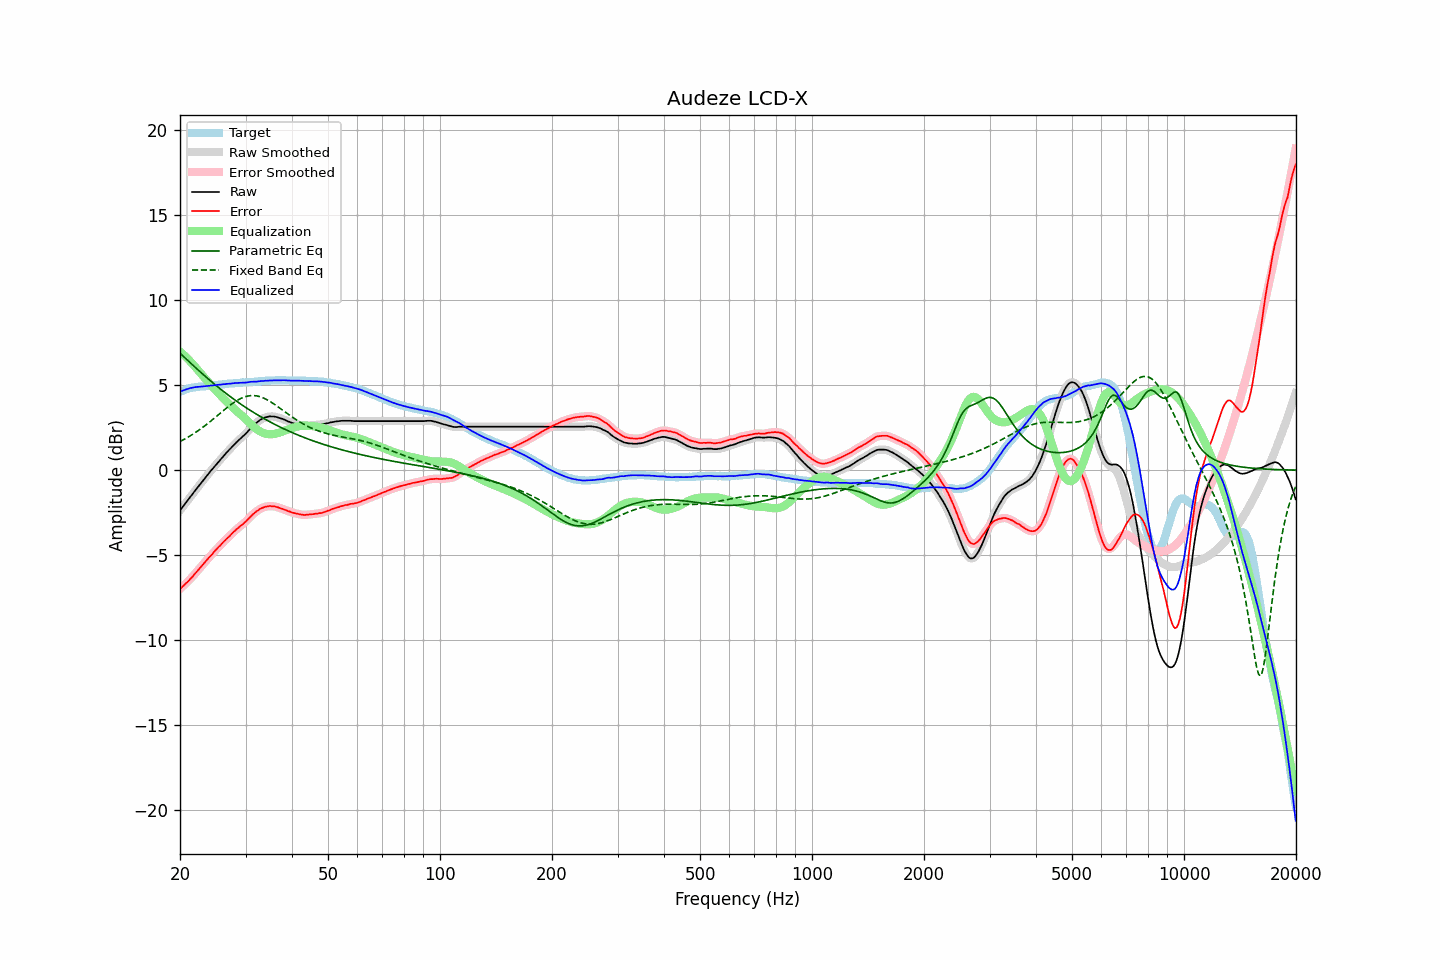

Data behind this chart, as committed beside it:
frequency, raw, error, smoothed, error_smoothed, equalization, parametric_eq, fixed_band_eq, equalized_raw, equalized_smoothed, target
20.00, -2.37, -6.98, -2.37, -6.99, 6.99, 6.89, 1.69, 4.62, 4.62, 4.62
20.20, -2.25, -6.90, -2.25, -6.90, 6.90, 6.80, 1.74, 4.65, 4.66, 4.66
20.40, -2.12, -6.81, -2.12, -6.82, 6.82, 6.71, 1.79, 4.70, 4.69, 4.70
20.61, -2.00, -6.73, -2.00, -6.73, 6.73, 6.62, 1.84, 4.73, 4.73, 4.73
20.81, -1.87, -6.63, -1.87, -6.64, 6.64, 6.53, 1.89, 4.77, 4.76, 4.77
21.02, -1.75, -6.55, -1.75, -6.54, 6.54, 6.45, 1.95, 4.79, 4.79, 4.81
21.23, -1.62, -6.44, -1.62, -6.45, 6.44, 6.36, 2.00, 4.82, 4.82, 4.83
21.44, -1.50, -6.34, -1.50, -6.35, 6.34, 6.27, 2.06, 4.85, 4.84, 4.85
21.66, -1.38, -6.25, -1.37, -6.24, 6.24, 6.18, 2.12, 4.86, 4.87, 4.87
21.87, -1.25, -6.12, -1.25, -6.13, 6.13, 6.10, 2.18, 4.89, 4.88, 4.88
22.09, -1.13, -6.02, -1.13, -6.02, 6.02, 6.01, 2.24, 4.90, 4.90, 4.90
22.31, -1.01, -5.91, -1.01, -5.91, 5.91, 5.92, 2.31, 4.91, 4.91, 4.91
22.54, -0.89, -5.81, -0.89, -5.81, 5.80, 5.84, 2.37, 4.91, 4.91, 4.92
22.76, -0.77, -5.69, -0.77, -5.69, 5.69, 5.75, 2.44, 4.92, 4.92, 4.93
22.99, -0.65, -5.58, -0.65, -5.58, 5.58, 5.67, 2.51, 4.93, 4.93, 4.93
23.22, -0.53, -5.47, -0.53, -5.46, 5.47, 5.59, 2.58, 4.94, 4.94, 4.94
23.45, -0.41, -5.35, -0.41, -5.35, 5.36, 5.50, 2.65, 4.95, 4.95, 4.95
23.69, -0.29, -5.25, -0.29, -5.25, 5.25, 5.42, 2.73, 4.96, 4.96, 4.96
23.92, -0.18, -5.14, -0.18, -5.15, 5.14, 5.34, 2.80, 4.97, 4.97, 4.97
24.16, -0.06, -5.04, -0.06, -5.05, 5.04, 5.26, 2.88, 4.98, 4.98, 4.99
24.40, 0.05, -4.95, 0.05, -4.94, 4.93, 5.18, 2.96, 4.99, 4.99, 5.01
24.65, 0.17, -4.83, 0.17, -4.83, 4.83, 5.10, 3.03, 5.00, 5.00, 5.00
24.89, 0.28, -4.72, 0.28, -4.73, 4.73, 5.02, 3.11, 5.01, 5.01, 5.01
25.14, 0.39, -4.62, 0.39, -4.62, 4.63, 4.94, 3.19, 5.02, 5.02, 5.02
25.39, 0.50, -4.52, 0.50, -4.53, 4.53, 4.87, 3.27, 5.03, 5.03, 5.03
25.65, 0.61, -4.44, 0.61, -4.43, 4.43, 4.79, 3.35, 5.04, 5.04, 5.05
25.91, 0.72, -4.33, 0.72, -4.33, 4.33, 4.72, 3.43, 5.05, 5.05, 5.05
26.16, 0.83, -4.22, 0.83, -4.23, 4.23, 4.64, 3.51, 5.06, 5.06, 5.06
26.43, 0.93, -4.14, 0.93, -4.13, 4.14, 4.57, 3.59, 5.07, 5.07, 5.07
26.69, 1.04, -4.03, 1.04, -4.04, 4.04, 4.49, 3.66, 5.08, 5.08, 5.08
26.96, 1.14, -3.96, 1.14, -3.95, 3.95, 4.42, 3.74, 5.09, 5.09, 5.10
27.23, 1.24, -3.87, 1.24, -3.86, 3.85, 4.35, 3.81, 5.09, 5.10, 5.11
27.50, 1.34, -3.77, 1.34, -3.77, 3.76, 4.28, 3.88, 5.10, 5.10, 5.11
27.77, 1.44, -3.66, 1.44, -3.67, 3.67, 4.21, 3.95, 5.12, 5.12, 5.11
28.05, 1.54, -3.58, 1.54, -3.58, 3.59, 4.14, 4.02, 5.13, 5.13, 5.13
28.33, 1.63, -3.49, 1.63, -3.50, 3.50, 4.08, 4.08, 5.13, 5.13, 5.13
28.62, 1.72, -3.42, 1.72, -3.41, 3.42, 4.01, 4.13, 5.14, 5.14, 5.14
28.90, 1.81, -3.33, 1.81, -3.33, 3.34, 3.94, 4.19, 5.15, 5.15, 5.15
29.19, 1.90, -3.24, 1.90, -3.26, 3.26, 3.88, 4.23, 5.16, 5.15, 5.15
29.48, 1.98, -3.19, 1.98, -3.18, 3.17, 3.81, 4.27, 5.15, 5.16, 5.18
29.78, 2.07, -3.10, 2.07, -3.10, 3.09, 3.75, 4.31, 5.16, 5.16, 5.17
30.08, 2.16, -3.02, 2.16, -3.02, 3.00, 3.69, 4.34, 5.16, 5.16, 5.18
30.38, 2.26, -2.92, 2.26, -2.92, 2.91, 3.63, 4.36, 5.17, 5.17, 5.18
30.68, 2.37, -2.82, 2.37, -2.82, 2.82, 3.56, 4.38, 5.19, 5.19, 5.20
30.99, 2.48, -2.72, 2.47, -2.72, 2.73, 3.50, 4.39, 5.21, 5.20, 5.20
31.30, 2.57, -2.63, 2.57, -2.63, 2.64, 3.45, 4.40, 5.21, 5.21, 5.20
31.61, 2.66, -2.54, 2.66, -2.54, 2.55, 3.39, 4.39, 5.21, 5.21, 5.21
31.93, 2.75, -2.47, 2.75, -2.47, 2.47, 3.33, 4.38, 5.22, 5.21, 5.22
32.24, 2.82, -2.39, 2.83, -2.39, 2.40, 3.27, 4.37, 5.22, 5.22, 5.22
32.57, 2.90, -2.34, 2.90, -2.33, 2.33, 3.22, 4.35, 5.23, 5.23, 5.24
32.89, 2.97, -2.26, 2.96, -2.27, 2.27, 3.16, 4.32, 5.25, 5.24, 5.24
33.22, 3.02, -2.22, 3.02, -2.23, 2.23, 3.11, 4.29, 5.25, 5.25, 5.25
33.55, 3.06, -2.19, 3.07, -2.19, 2.19, 3.05, 4.25, 5.25, 5.26, 5.26
33.89, 3.11, -2.15, 3.10, -2.16, 2.16, 3.00, 4.20, 5.27, 5.26, 5.27
34.23, 3.13, -2.13, 3.13, -2.13, 2.14, 2.95, 4.15, 5.27, 5.27, 5.27
34.57, 3.15, -2.12, 3.15, -2.12, 2.12, 2.89, 4.10, 5.27, 5.28, 5.28
34.92, 3.17, -2.10, 3.16, -2.12, 2.12, 2.84, 4.05, 5.29, 5.28, 5.28
35.27, 3.16, -2.12, 3.17, -2.12, 2.12, 2.79, 3.99, 5.28, 5.28, 5.29
35.62, 3.16, -2.12, 3.16, -2.12, 2.13, 2.74, 3.93, 5.29, 5.29, 5.29
35.97, 3.15, -2.14, 3.15, -2.14, 2.14, 2.70, 3.86, 5.29, 5.29, 5.29
... 635 more rows
